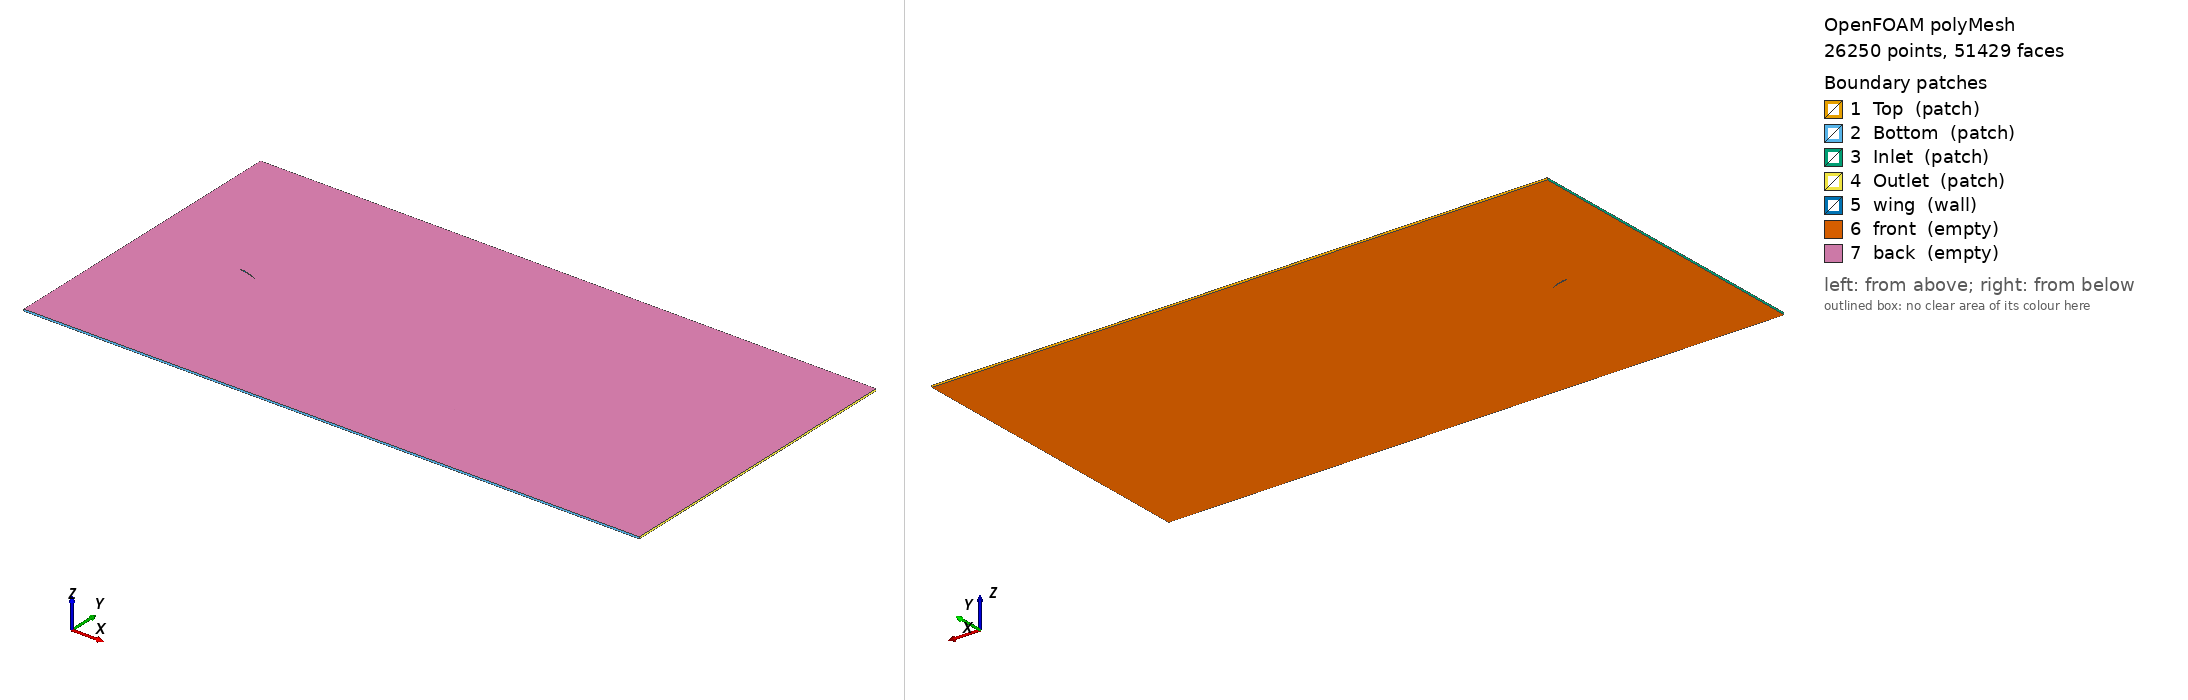

OpenFOAM case: the committed polyMesh, 26250 points, 51429 faces. Boundary patches (legend numbers): 1 Top (patch), 2 Bottom (patch), 3 Inlet (patch), 4 Outlet (patch), 5 wing (wall), 6 front (empty), 7 back (empty). Left view from above one corner, right view from below the opposite corner. Boundary conditions: 0 field file(s) under 0/; 0 of 7 drawn patches have an entry in a shipped field file.

=== constant/polyMesh/boundary ===
/*--------------------------------*- C++ -*----------------------------------*\
  =========                 |
  \\      /  F ield         | OpenFOAM: The Open Source CFD Toolbox
   \\    /   O peration     | Website:  https://openfoam.org
    \\  /    A nd           | Version:  12
     \\/     M anipulation  |
\*---------------------------------------------------------------------------*/
FoamFile
{
    format      ascii;
    class       polyBoundaryMesh;
    location    "constant/polyMesh";
    object      boundary;
}
// * * * * * * * * * * * * * * * * * * * * * * * * * * * * * * * * * * * * * //

7
(
    Top
    {
        type            patch;
        nFaces          25;
        startFace       25716;
    }
    Bottom
    {
        type            patch;
        nFaces          25;
        startFace       25741;
    }
    Inlet
    {
        type            patch;
        nFaces          60;
        startFace       25766;
    }
    Outlet
    {
        type            patch;
        nFaces          18;
        startFace       25826;
    }
    wing
    {
        type            wall;
        inGroups        List<word> 1(wall);
        nFaces          49;
        startFace       25844;
    }
    front
    {
        type            empty;
        inGroups        List<word> 1(empty);
        nFaces          12768;
        startFace       25893;
    }
    back
    {
        type            empty;
        inGroups        List<word> 1(empty);
        nFaces          12768;
        startFace       38661;
    }
)

// ************************************************************************* //


Also in the case, not shown: constant/polyMesh/faces (numeric list); constant/polyMesh/neighbour (numeric list); constant/polyMesh/owner (numeric list); constant/polyMesh/points (numeric list).
